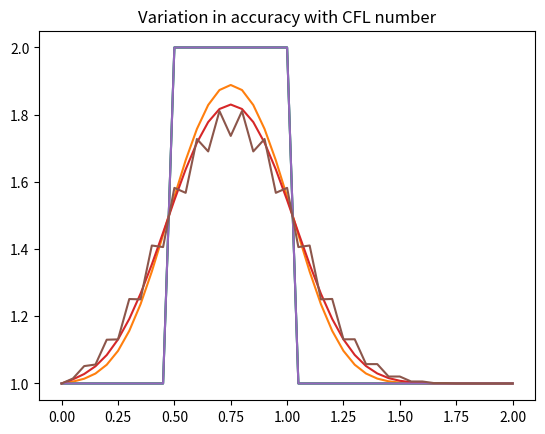

Recreate this plot in Python.
#The one-dimensional diffusion equation is:
#∂u∂t=nu∂2u∂x2

import numpy
from matplotlib import pyplot
import pylab
for p in range(41):
	nx=41*(p+1)
	dx=2/(nx - 1)
	nt=20
	nu=0.3
	sigma=0.2
	dt=sigma*dx**2/nu
	u=numpy.ones(nx)
	u[int(0.5/dx):int(1/dx+1)]=2
	pyplot.plot(numpy.linspace(0,2,nx),u)
	un=numpy.ones(nx)
	for n in range(nt):
		un=u.copy()
		for i in range(1,nx-1):
			u[i]=un[i]+nu*dt/dx**2*(un[1+i]-2*un[i]+un[i-1])
	if nx==1681 :
		pyplot.plot(numpy.linspace(0,2,nx),u,label='Final ref.-'+str(nx))
		pylab.legend(loc='upper right')
	else :
		pyplot.plot(numpy.linspace(0,2,nx),u)	

	
pylab.title('Variation in accuracy with grid refinement')
pyplot.savefig('Diffusion-grid-refinement.png')
pyplot.close()

for j in range(1,4):
	nx=41
	dx=2/(nx - 1)
	nt=20
	nu=0.3
	sigma=0.2+j/10.0
	dt=sigma*dx**2/nu
	u=numpy.ones(nx)
	u[int(0.5/dx):int(1/dx+1)]=2
	pyplot.plot(numpy.linspace(0,2,nx),u)
	un=numpy.ones(nx)
	for n in range(nt):
		un=u.copy()
		for i in range(1,nx-1):
			u[i]=un[i]+nu*dt/dx**2*(un[1+i]-2*un[i]+un[i-1])
	pyplot.plot(numpy.linspace(0,2,nx),u)
	
pylab.title('Variation in accuracy with CFL number')
pyplot.savefig('Diffusion-CFL.png')	
	

